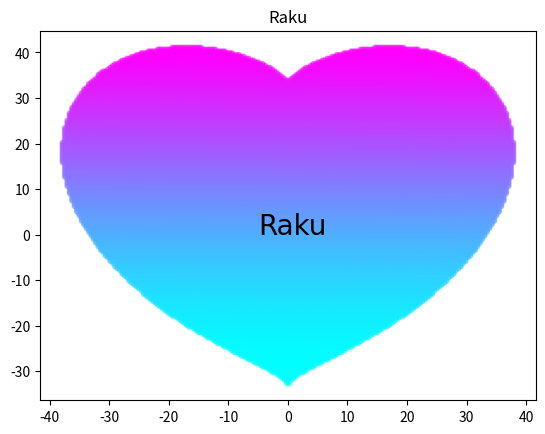

Python code for this plot:
import numpy as np
import matplotlib.pyplot as plt
import time

x_coords = np.linspace(-100, 100, 500)
y_coords = np.linspace(-100, 100, 500)
points = []
for y in y_coords:
    for x in x_coords:
        if ((x*0.03)**2+(y*0.03)**2-1)**3-(x*0.03)**2*(y*0.03)**3 <= 0:
            points.append({"x": x, "y": y})
heart_x = list(map(lambda point: point["x"], points))
heart_y = list(map(lambda point: point["y"], points))

# color_list = ["autumn", "cool", "magma", "Reds", "spring", "viridis", "gist_rainbow"]
# all_color link:https://matplotlib.org/examples/color/colormaps_reference.html

# for color in color_list:	
# 	plt.scatter(heart_x, heart_y, s=10, alpha=0.5, c=range(len(heart_x)), cmap=color)
# 	plt.show()
# 	time.sleep(1)
# 	plt.clf()
plt.scatter(heart_x, heart_y, s=10, alpha=0.5, c=range(len(heart_x)), cmap="cool")
plt.title('Raku')
plt.text(-5, 0, 'Raku', fontproperties = 'Microsoft Yahei',fontsize = 20)
plt.show()
plt.clf()
